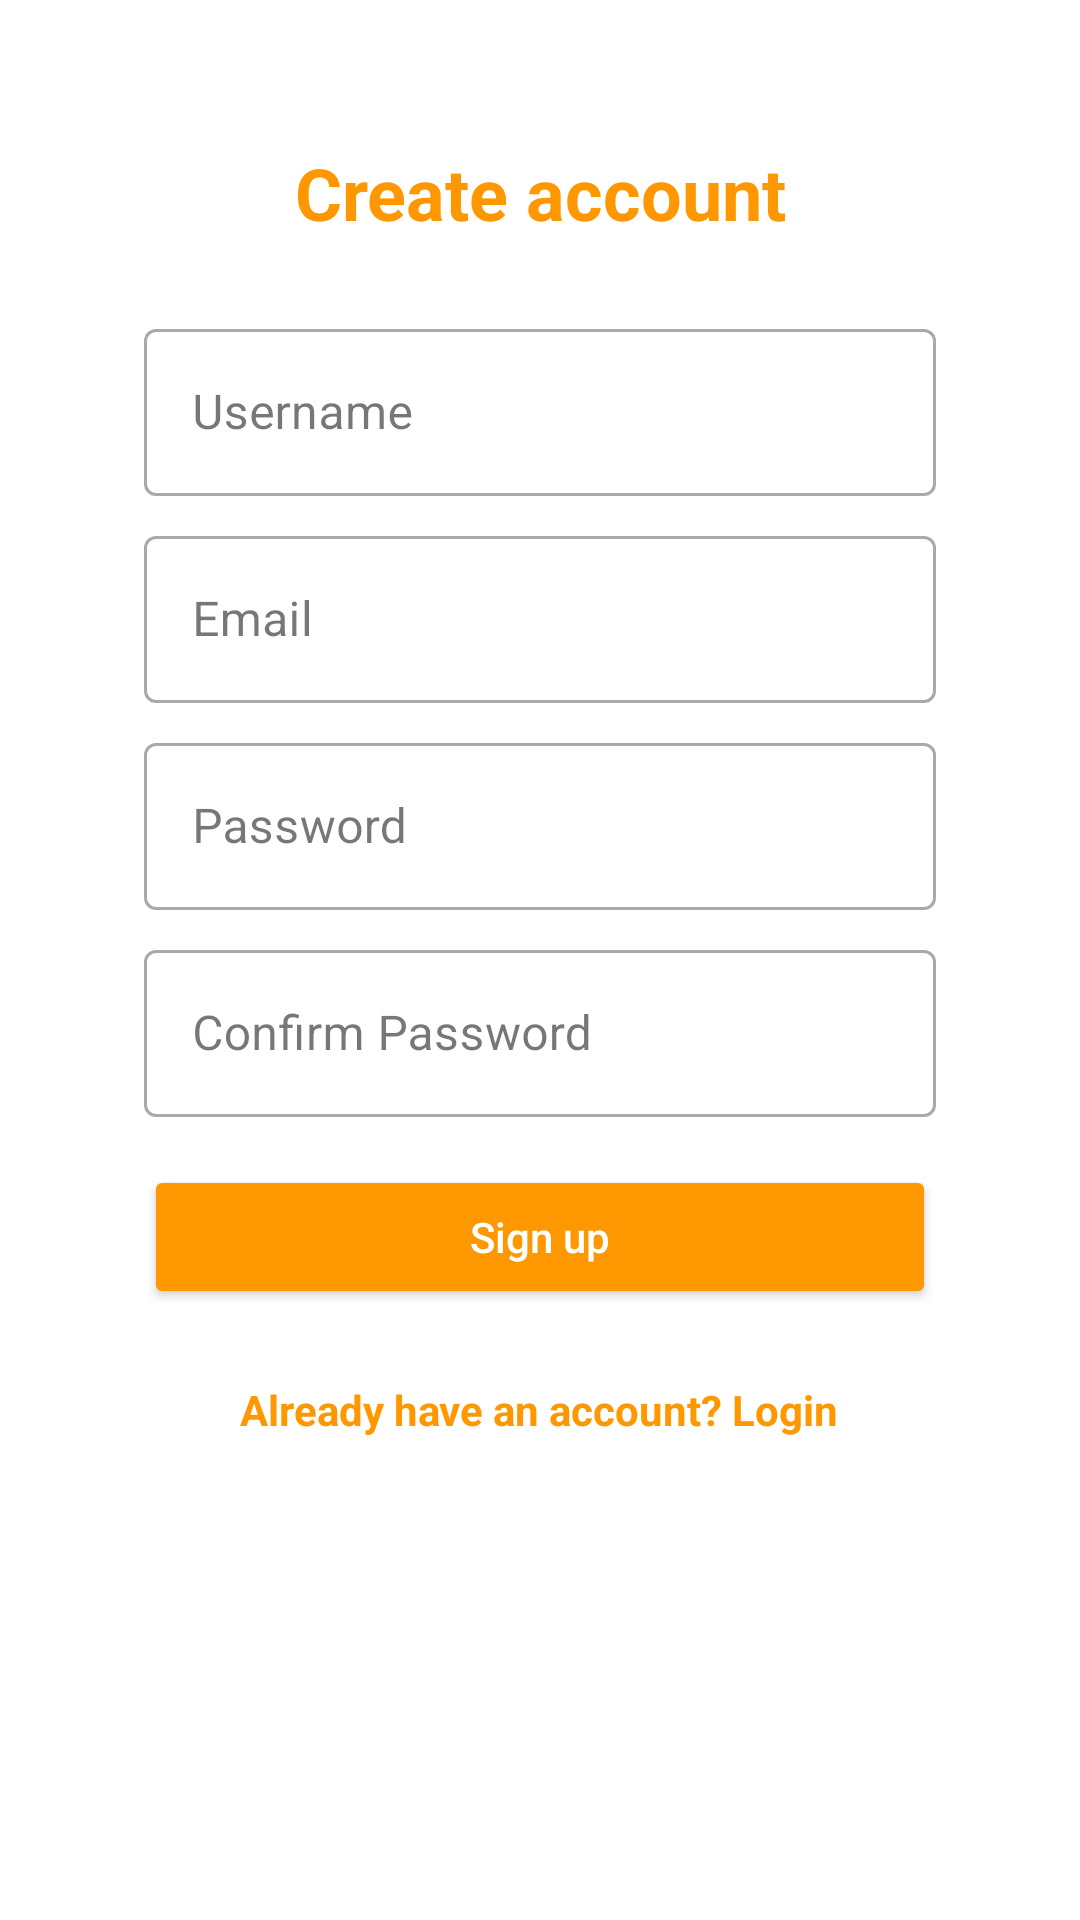

The Android layout XML behind this screen, and the referenced resources:
<!-- AndroidManifest.xml: application theme Theme.ProyectoRecetas -->
<!-- res/layout/fragment_register.xml -->
<?xml version="1.0" encoding="utf-8"?>
<androidx.constraintlayout.widget.ConstraintLayout
    xmlns:android="http://schemas.android.com/apk/res/android"
    xmlns:tools="http://schemas.android.com/tools"
    android:layout_width="match_parent"
    android:layout_height="match_parent"
    tools:context=".RegisterFragment"
    xmlns:app="http://schemas.android.com/apk/res-auto"
    android:padding="24dp"
    android:background="@color/white">



    <ScrollView
        android:layout_width="match_parent"
        android:layout_height="match_parent"
        android:fillViewport="true">

        <LinearLayout
            android:layout_width="match_parent"
            android:layout_height="wrap_content"
            android:orientation="vertical"
            android:padding="24dp">

            <TextView
                android:layout_width="match_parent"
                android:layout_height="wrap_content"
                android:text="@string/create_account"
                android:textSize="24sp"
                android:textStyle="bold"
                android:gravity="center"
                android:layout_marginBottom="24dp"
                android:textColor="@color/orange"/>

            <com.google.android.material.textfield.TextInputLayout
                android:id="@+id/usernameContainer"
                style="@style/Widget.MaterialComponents.TextInputLayout.OutlinedBox"
                android:layout_width="match_parent"
                android:layout_height="wrap_content"
                android:layout_marginBottom="8dp">

                <com.google.android.material.textfield.TextInputEditText
                    android:id="@+id/usernameEditText"
                    android:layout_width="match_parent"
                    android:layout_height="wrap_content"
                    android:hint="@string/username"
                    android:inputType="textCapWords"/>
            </com.google.android.material.textfield.TextInputLayout>

            <com.google.android.material.textfield.TextInputLayout
                android:id="@+id/emailContainer"
                style="@style/Widget.MaterialComponents.TextInputLayout.OutlinedBox"
                android:layout_width="match_parent"
                android:layout_height="wrap_content"
                android:layout_marginBottom="8dp">

                <com.google.android.material.textfield.TextInputEditText
                    android:id="@+id/emailEditText"
                    android:layout_width="match_parent"
                    android:layout_height="wrap_content"
                    android:hint="@string/email"
                    android:inputType="textEmailAddress"/>
            </com.google.android.material.textfield.TextInputLayout>

            <com.google.android.material.textfield.TextInputLayout
                android:id="@+id/passwordContainer"
                style="@style/Widget.MaterialComponents.TextInputLayout.OutlinedBox"
                android:layout_width="match_parent"
                android:layout_height="wrap_content"
                android:layout_marginBottom="8dp">

                <com.google.android.material.textfield.TextInputEditText
                    android:id="@+id/passwordEditText"
                    android:layout_width="match_parent"
                    android:layout_height="wrap_content"
                    android:hint="@string/password"
                    android:inputType="textPassword"/>
            </com.google.android.material.textfield.TextInputLayout>

            <com.google.android.material.textfield.TextInputLayout
                android:id="@+id/confirmPasswordContainer"
                style="@style/Widget.MaterialComponents.TextInputLayout.OutlinedBox"
                android:layout_width="match_parent"
                android:layout_height="wrap_content"
                android:layout_marginBottom="16dp">

                <com.google.android.material.textfield.TextInputEditText
                    android:id="@+id/confirmPasswordEditText"
                    android:layout_width="match_parent"
                    android:layout_height="wrap_content"
                    android:hint="@string/confirm_password"
                    android:inputType="textPassword"/>
            </com.google.android.material.textfield.TextInputLayout>

            <Button
                android:id="@+id/registerButton"
                android:layout_width="match_parent"
                android:layout_height="wrap_content"
                android:text="@string/sign_up"
                android:textAllCaps="false"
                android:backgroundTint="@color/orange"
                android:textColor="@android:color/white"
                app:cornerRadius="8dp"/>

            <ProgressBar
                android:id="@+id/progressBar"
                android:layout_width="wrap_content"
                android:layout_height="wrap_content"
                android:layout_gravity="center_horizontal"
                android:layout_marginTop="16dp"
                android:visibility="gone"/>

            <TextView
                android:id="@+id/loginLink"
                android:layout_width="wrap_content"
                android:layout_height="wrap_content"
                android:text="@string/already_have_an_account_login"
                android:textColor="@color/orange"
                android:layout_gravity="center_horizontal"
                android:layout_marginTop="24dp"
                android:textStyle="bold"/>
        </LinearLayout>
    </ScrollView>
</androidx.constraintlayout.widget.ConstraintLayout>
<!-- resources referenced by this layout -->
<resources>
  <color name="orange">#FF9800</color>
  <color name="white">#FFFFFFFF</color>
  <string name="already_have_an_account_login">Already have an account? Login</string>
  <string name="confirm_password">Confirm Password</string>
  <string name="create_account">Create account</string>
  <string name="email">Email</string>
  <string name="password">Password</string>
  <string name="sign_up">Sign up</string>
  <string name="username">Username</string>
  <style name="Theme.ProyectoRecetas" parent="Base.Theme.ProyectoRecetas" />
  <style name="Base.Theme.ProyectoRecetas" parent="Theme.Material3.DayNight.NoActionBar">
          
          <item name="android:statusBarColor">@color/orange</item>
      </style>
</resources>
